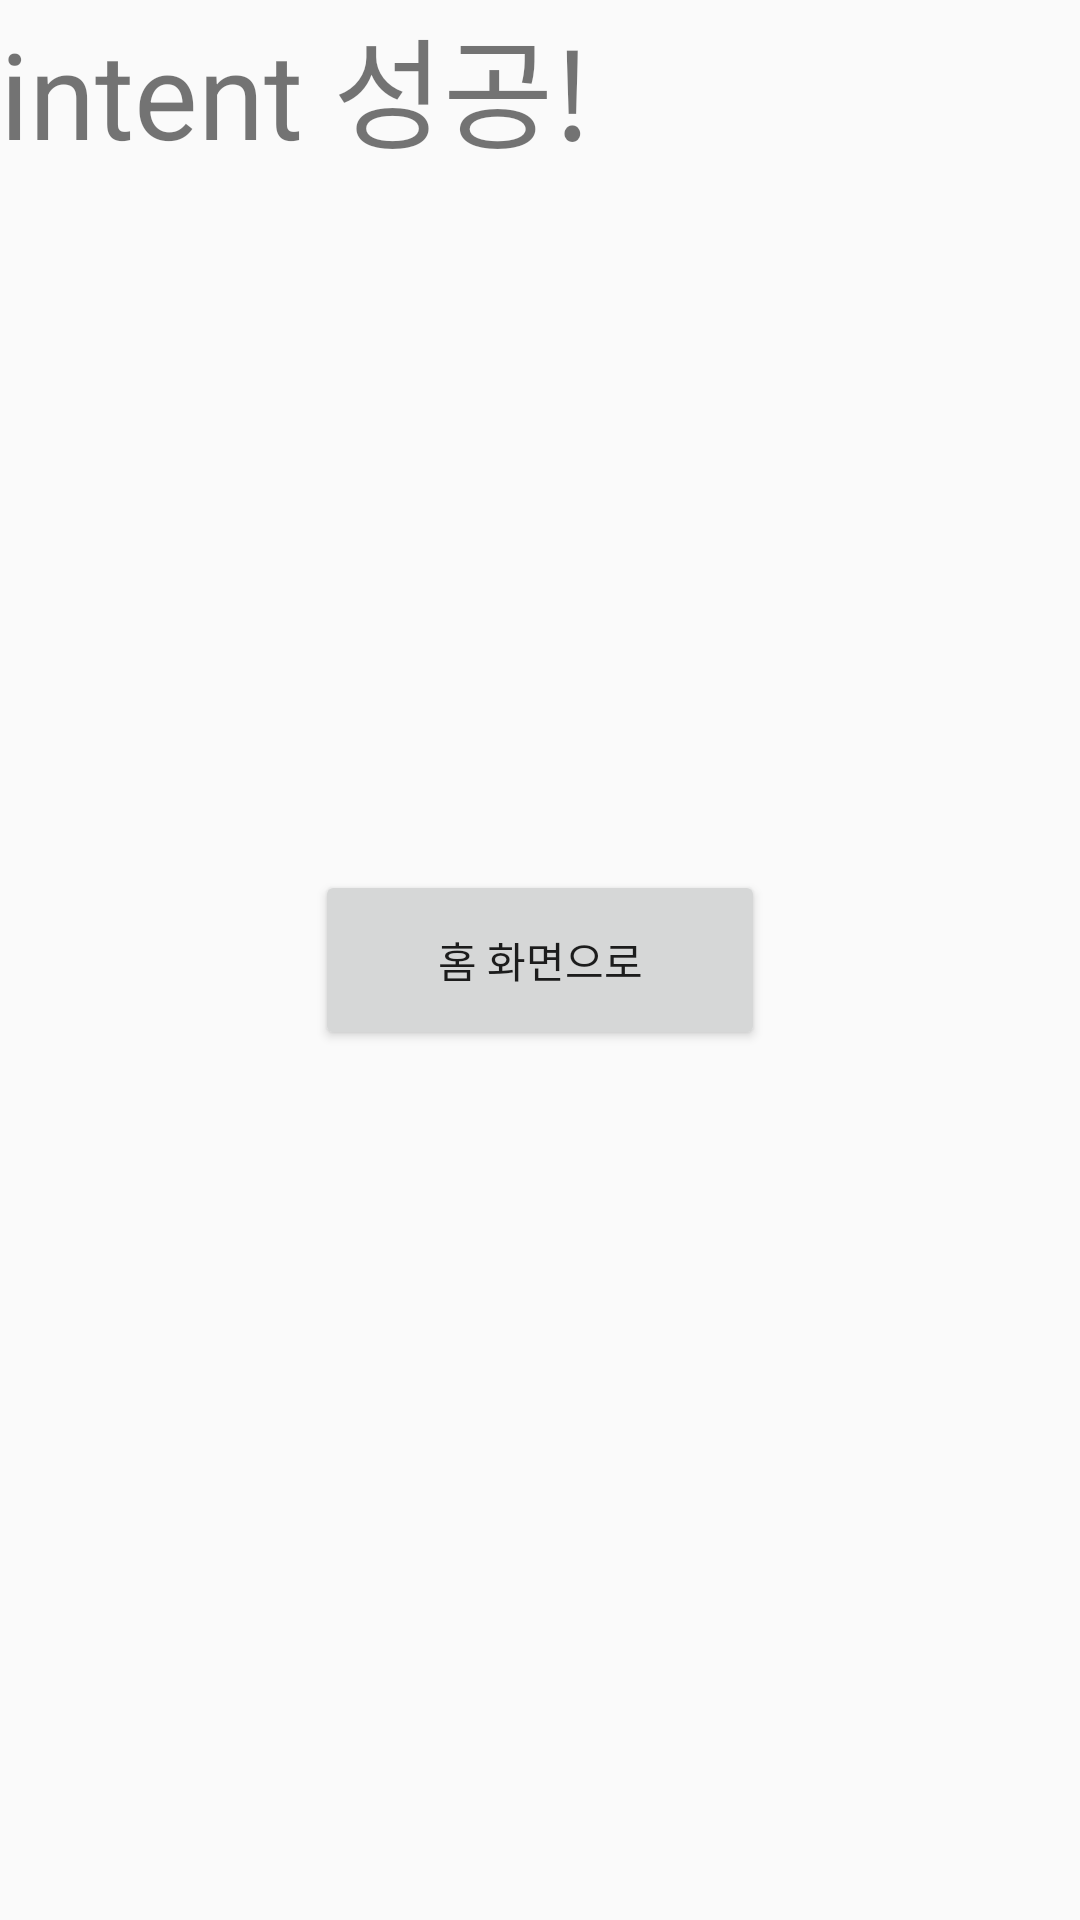

Android layout source for this screen:
<!-- AndroidManifest.xml: application theme AppTheme -->
<!-- res/layout/result.xml -->
<?xml version="1.0" encoding="utf-8"?>
<FrameLayout xmlns:android="http://schemas.android.com/apk/res/android" android:layout_width="match_parent"
    android:layout_height="match_parent">

    <TextView
        android:layout_width="wrap_content"
        android:layout_height="wrap_content"
        android:text="intent 성공!"
        android:textSize="40sp"
        />

    <Button
        android:id="@+id/first_xml_btn_start"
        android:text="홈 화면으로"
        android:layout_width="150dp"
        android:layout_height="60dp"
        android:layout_gravity="center"
        />
    



</FrameLayout>
<!-- resources referenced by this layout -->
<resources>
  <style name="AppTheme" parent="Theme.AppCompat.Light.DarkActionBar">
          
          <item name="colorPrimary">#882D41</item>
          <item name="colorPrimaryDark">#D17D6D</item>
          <item name="colorAccent">@color/colorAccent</item>
  
          
          <item name="windowActionBar">false</item>
          <item name="windowNoTitle">true</item>
      </style>
  <!-- not gathered from this repository: default colours our renderer supplied (Android Studio template values) -->
  <color name="colorAccent">#FF03DAC5</color>
</resources>
